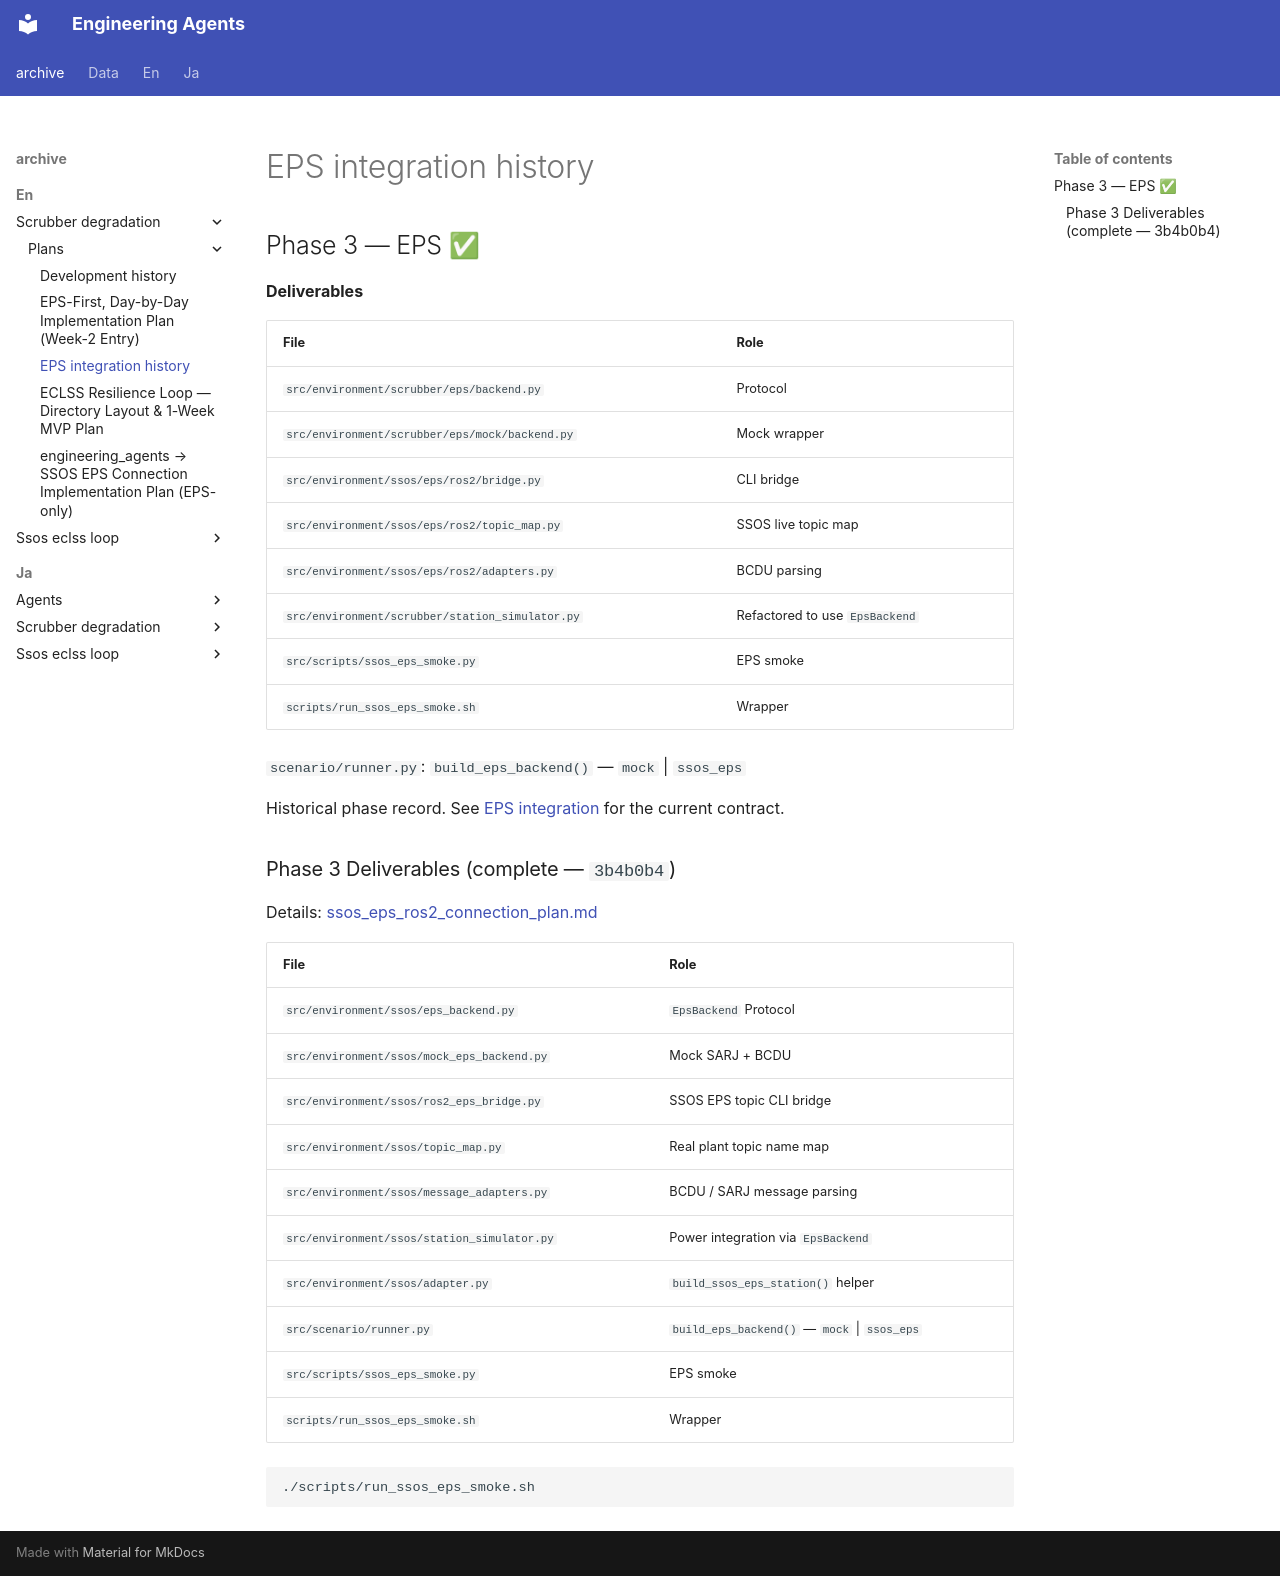

repository: hirototamura/engineering_agents · page: _archive/en/scrubber_degradation/plans/integration-roadmap/index.html · generator: mkdocs

# EPS integration history

## Phase 3 — EPS ✅

**Deliverables**

| File | Role |
| --- | --- |
| `src/environment/scrubber/eps/backend.py` | Protocol |
| `src/environment/scrubber/eps/mock/backend.py` | Mock wrapper |
| `src/environment/ssos/eps/ros2/bridge.py` | CLI bridge |
| `src/environment/ssos/eps/ros2/topic_map.py` | SSOS live topic map |
| `src/environment/ssos/eps/ros2/adapters.py` | BCDU parsing |
| `src/environment/scrubber/station_simulator.py` | Refactored to use `EpsBackend` |
| `src/scripts/ssos_eps_smoke.py` | EPS smoke |
| `scripts/run_ssos_eps_smoke.sh` | Wrapper |

`scenario/runner.py`: `build_eps_backend()` — `mock` \| `ssos_eps`

Historical phase record. See [EPS integration](../../../../en/developers/scenarios/scrubber_degradation/implementation.md) for the current contract.

### Phase 3 Deliverables (complete — `3b4b0b4`)

Details: [ssos_eps_ros2_connection_plan.md](ssos_eps_ros2_connection_plan.md)

| File | Role |
|----------|------|
| `src/environment/ssos/eps_backend.py` | `EpsBackend` Protocol |
| `src/environment/ssos/mock_eps_backend.py` | Mock SARJ + BCDU |
| `src/environment/ssos/ros2_eps_bridge.py` | SSOS EPS topic CLI bridge |
| `src/environment/ssos/topic_map.py` | Real plant topic name map |
| `src/environment/ssos/message_adapters.py` | BCDU / SARJ message parsing |
| `src/environment/ssos/station_simulator.py` | Power integration via `EpsBackend` |
| `src/environment/ssos/adapter.py` | `build_ssos_eps_station()` helper |
| `src/scenario/runner.py` | `build_eps_backend()` — `mock` \| `ssos_eps` |
| `src/scripts/ssos_eps_smoke.py` | EPS smoke |
| `scripts/run_ssos_eps_smoke.sh` | Wrapper |

```bash
./scripts/run_ssos_eps_smoke.sh
```
